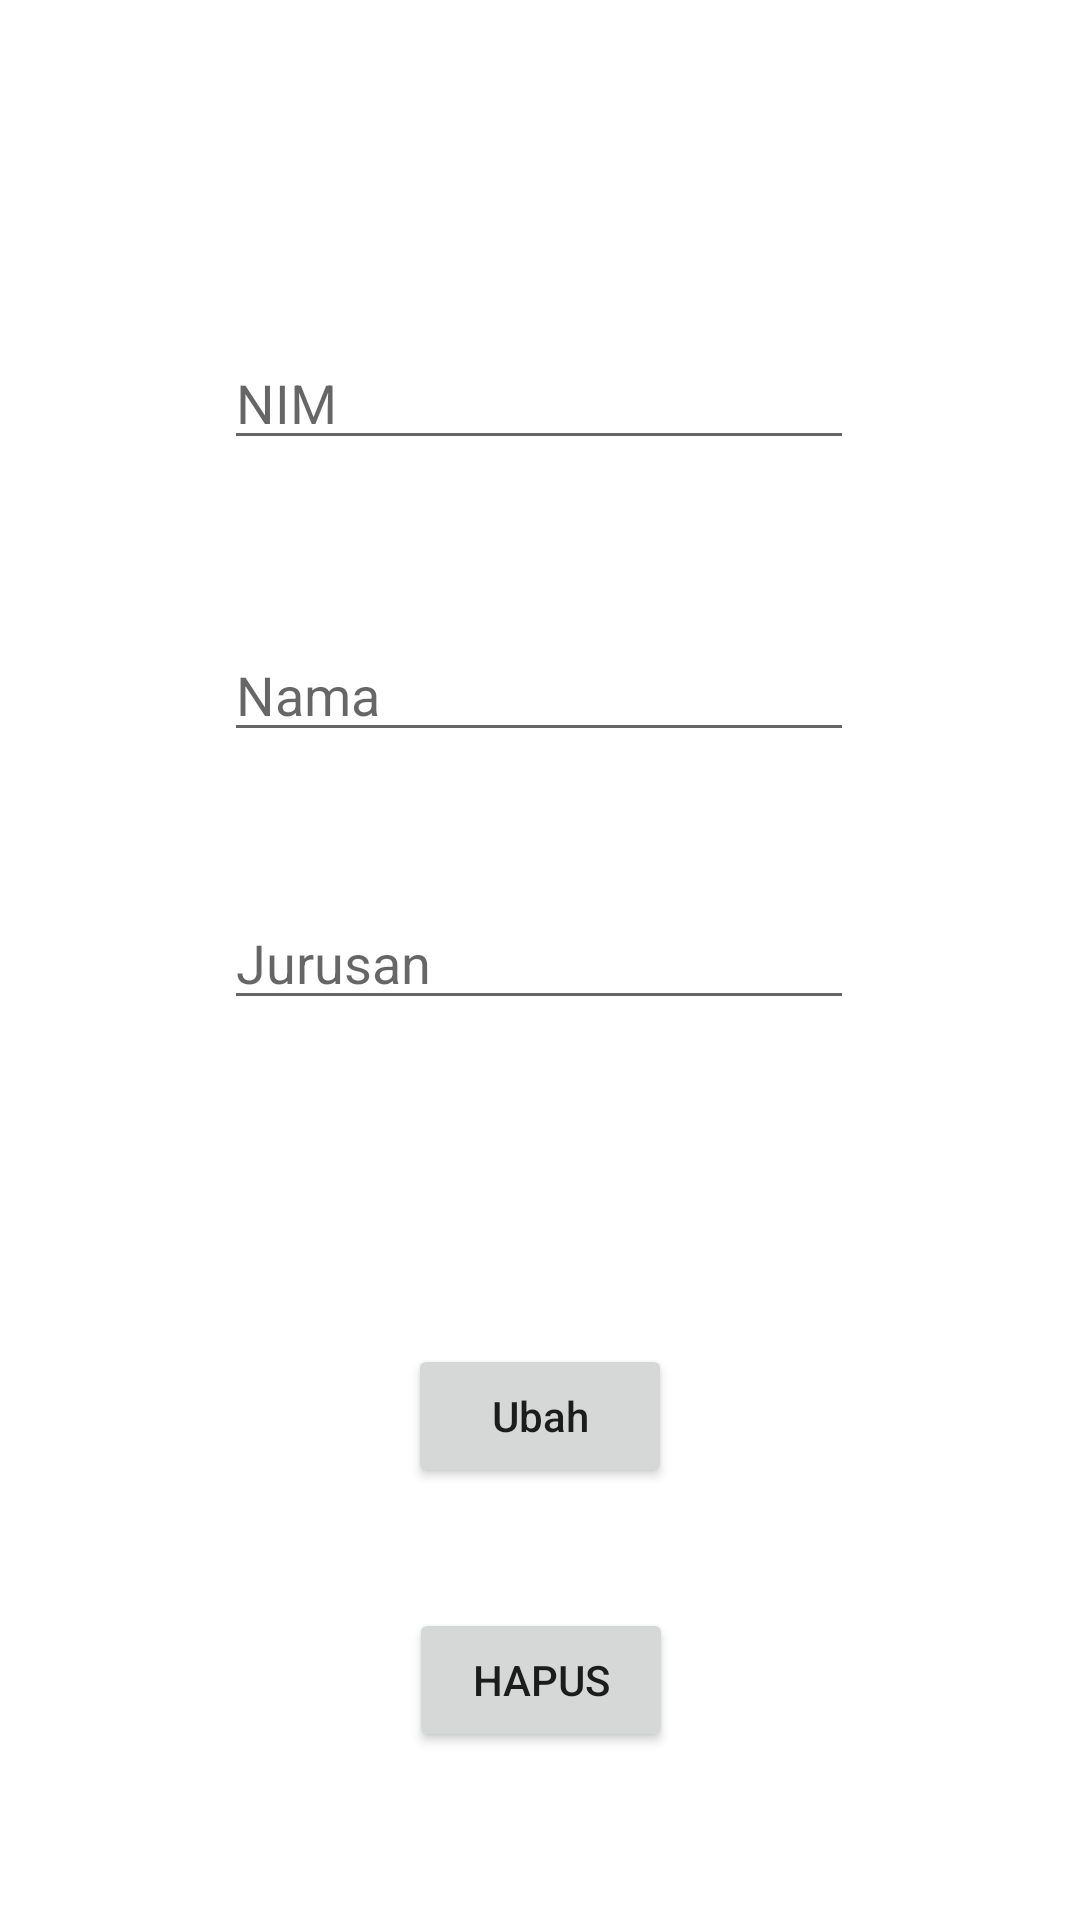

Write the Android layout XML for this screen, with the resource values it uses.
<!-- AndroidManifest.xml: application theme Theme.0277VikkiCRUD -->
<!-- res/layout/activity_ubah_mahasiswa.xml -->
<?xml version="1.0" encoding="utf-8"?>
<androidx.constraintlayout.widget.ConstraintLayout xmlns:android="http://schemas.android.com/apk/res/android"
    xmlns:app="http://schemas.android.com/apk/res-auto"
    xmlns:tools="http://schemas.android.com/tools"
    android:layout_width="match_parent"
    android:layout_height="match_parent"
    tools:context=".UbahMahasiswa">

    <EditText
        android:id="@+id/txt_edit_nim"
        android:layout_width="wrap_content"
        android:layout_height="wrap_content"
        android:layout_marginTop="112dp"
        android:ems="10"
        android:hint="NIM"
        android:inputType="numberDecimal"
        app:layout_constraintEnd_toEndOf="parent"
        app:layout_constraintHorizontal_bias="0.497"
        app:layout_constraintStart_toStartOf="parent"
        app:layout_constraintTop_toTopOf="parent" />

    <EditText
        android:id="@+id/txt_edit_nama"
        android:layout_width="wrap_content"
        android:layout_height="wrap_content"
        android:layout_marginTop="56dp"
        android:ems="10"
        android:hint="Nama"
        android:inputType="textPersonName"
        app:layout_constraintEnd_toEndOf="parent"
        app:layout_constraintHorizontal_bias="0.497"
        app:layout_constraintStart_toStartOf="parent"
        app:layout_constraintTop_toBottomOf="@+id/txt_edit_nim" />

    <EditText
        android:id="@+id/txt_edit_jurusan"
        android:layout_width="wrap_content"
        android:layout_height="wrap_content"
        android:layout_marginTop="48dp"
        android:ems="10"
        android:hint="Jurusan"
        android:inputType="textPersonName"
        app:layout_constraintEnd_toEndOf="parent"
        app:layout_constraintHorizontal_bias="0.497"
        app:layout_constraintStart_toStartOf="parent"
        app:layout_constraintTop_toBottomOf="@+id/txt_edit_nama" />

    <Button
        android:id="@+id/btn_edit"
        android:layout_width="wrap_content"
        android:layout_height="wrap_content"
        android:layout_marginTop="108dp"
        android:textAllCaps="false"
        android:text="Ubah"
        app:layout_constraintEnd_toEndOf="parent"
        app:layout_constraintStart_toStartOf="parent"
        app:layout_constraintTop_toBottomOf="@+id/txt_edit_jurusan" />

    <Button
        android:id="@+id/btn_hapus"
        android:layout_width="wrap_content"
        android:layout_height="wrap_content"
        android:layout_marginTop="40dp"
        android:text="Hapus"
        app:layout_constraintEnd_toEndOf="parent"
        app:layout_constraintHorizontal_bias="0.501"
        app:layout_constraintStart_toStartOf="parent"
        app:layout_constraintTop_toBottomOf="@+id/btn_edit" />
</androidx.constraintlayout.widget.ConstraintLayout>
<!-- resources referenced by this layout -->
<resources>
  <style name="Theme.0277VikkiCRUD" parent="Theme.MaterialComponents.DayNight.DarkActionBar">
          
          <item name="colorPrimary">@color/purple_500</item>
          <item name="colorPrimaryVariant">@color/purple_700</item>
          <item name="colorOnPrimary">@color/white</item>
          
          <item name="colorSecondary">@color/teal_200</item>
          <item name="colorSecondaryVariant">@color/teal_700</item>
          <item name="colorOnSecondary">@color/black</item>
          
          <item name="android:statusBarColor" tools:targetApi="l">?attr/colorPrimaryVariant</item>
          
      </style>
  <!-- not gathered from this repository: default colours our renderer supplied (Android Studio template values) -->
  <color name="purple_500">#FF6200EE</color>
  <color name="purple_700">#FF3700B3</color>
  <color name="teal_200">#FF03DAC5</color>
  <color name="teal_700">#FF018786</color>
  <color name="black">#FF000000</color>
  <color name="white">#FFFFFFFF</color>
</resources>
